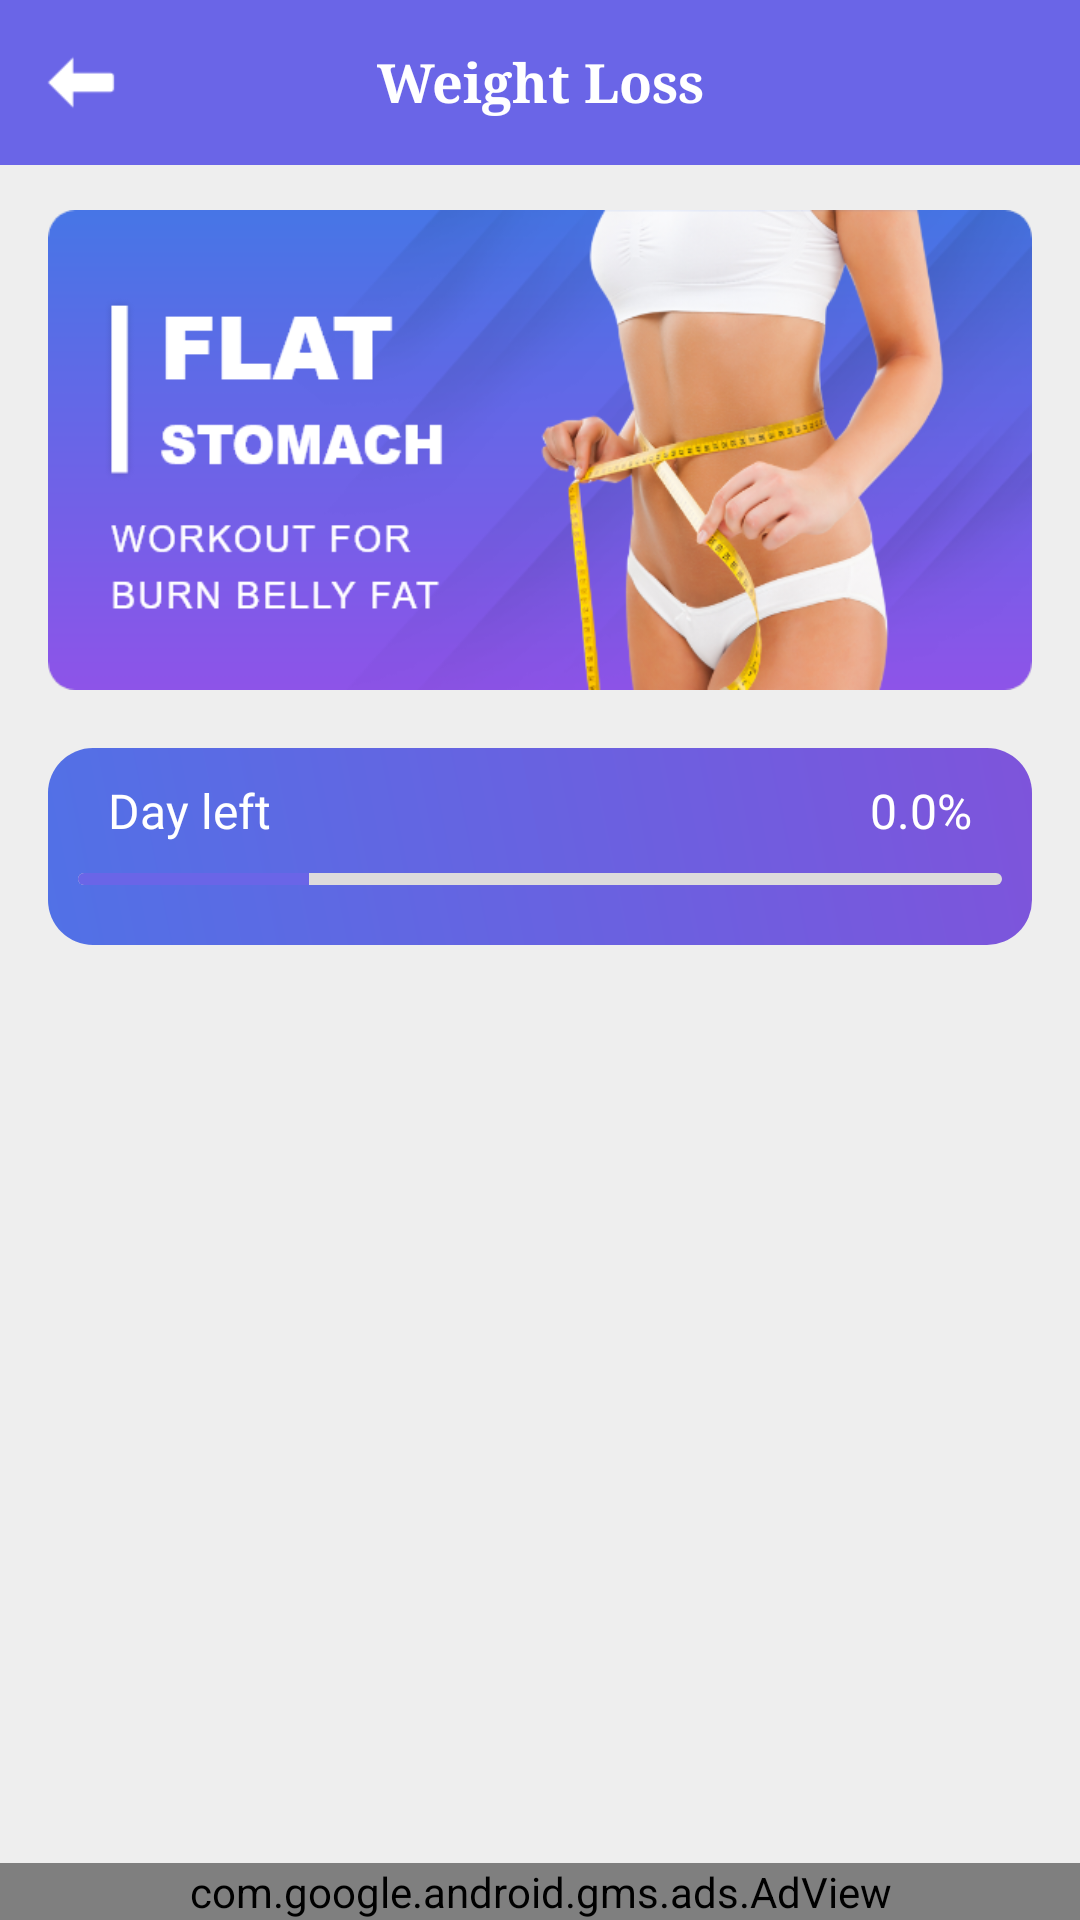

The Android layout XML behind this screen, and the referenced resources:
<!-- AndroidManifest.xml: application theme AppTheme -->
<!-- res/layout/app_bar_main.xml -->
<?xml version="1.0" encoding="utf-8"?>

<RelativeLayout xmlns:android="http://schemas.android.com/apk/res/android"
    xmlns:aapt="http://schemas.android.com/aapt"
    xmlns:app="http://schemas.android.com/apk/res-auto"
    android:layout_width="match_parent"
    android:layout_height="match_parent"
    android:background="@color/dark_color">

    <RelativeLayout
        android:id="@+id/top_banner"
        android:layout_width="match_parent"
        android:layout_height="55dp"
        android:background="@color/colorPrimary">

        <ImageView
            android:id="@+id/back_arrow"
            android:layout_width="wrap_content"
            android:layout_height="match_parent"
            android:layout_alignParentLeft="true"
            android:src="@mipmap/left_arrow"
            android:layout_marginLeft="15dp"
            android:layout_centerVertical="true"
            />

        <TextView
            android:layout_width="match_parent"
            android:layout_height="wrap_content"
            android:text="@string/title"
            android:textSize="18dp"
            android:textColor="@color/white"
            android:typeface="serif"
            android:layout_centerVertical="true"
            android:textAlignment="center"
            android:textStyle="bold"
            />

    </RelativeLayout>

    <com.google.android.material.appbar.AppBarLayout
        android:layout_width="match_parent"
        android:layout_height="wrap_content"
        android:layout_below="@+id/top_banner"
        android:layout_marginTop="5dp"
        android:id="@+id/app_bar"
        android:background="@color/dark_color"
        android:theme="@style/AppTheme.AppBarOverlay">


        <com.google.android.material.appbar.CollapsingToolbarLayout
            android:layout_width="match_parent"
            android:layout_height="wrap_content"
            android:fitsSystemWindows="true"
            android:layout_marginBottom="10dp"
            app:contentScrim="#f6f6f6"
            app:layout_scrollFlags="exitUntilCollapsed|scroll"
            >



            <LinearLayout
                android:layout_width="match_parent"
                android:layout_height="wrap_content"
                android:layout_gravity="bottom"
                android:orientation="vertical"
                app:layout_collapseMode="pin">

                <ImageView
                    android:layout_width="match_parent"
                    android:layout_height="160dp"
                    android:layout_marginLeft="16dp"
                    android:layout_marginTop="10dp"
                    android:layout_marginRight="16dp"
                    android:layout_marginBottom="85dp"
                    android:background="@mipmap/banner_111"
                    android:scaleType="fitXY"
                    app:layout_constraintTop_toTopOf="parent" />
            </LinearLayout>




            <androidx.constraintlayout.widget.ConstraintLayout
                android:layout_width="match_parent"
                android:layout_height="wrap_content"
                android:layout_gravity="bottom"
                android:layout_marginLeft="16dp"
                android:padding="10dp"
                android:layout_marginRight="16dp"
                android:background="@drawable/a2_grad"
                app:layout_collapseMode="parallax">

                <TextView
                    android:id="@+id/daysLeft"
                    android:layout_width="wrap_content"
                    android:layout_height="wrap_content"
                    android:fontFamily="@font/robotomedium"
                    android:text="Day left"
                    android:textColor="@color/white"
                    android:textSize="16dp"
                    android:layout_marginLeft="10dp"
                    app:layout_constraintLeft_toLeftOf="parent"
                    app:layout_constraintTop_toTopOf="parent" />

                <TextView
                    android:id="@+id/percentScore"
                    android:layout_width="wrap_content"
                    android:layout_height="wrap_content"
                    android:fontFamily="@font/robotomedium"
                    android:text="0.0%"
                    android:layout_marginRight="10dp"
                    android:textColor="@color/white"
                    android:textSize="16dp"
                    app:layout_constraintRight_toRightOf="parent"
                    app:layout_constraintTop_toTopOf="parent" />

                <ProgressBar
                    android:id="@+id/progress"
                    style="@style/Base.Widget.AppCompat.ProgressBar.Horizontal"
                    android:layout_width="match_parent"
                    android:layout_height="4dp"
                    android:layout_marginTop="10dp"
                    android:layout_marginBottom="10dp"
                    android:progress="25"
                    android:progressDrawable="@drawable/round_corner_progress_bar"
                    app:layout_constraintBottom_toBottomOf="parent"
                    app:layout_constraintTop_toBottomOf="@+id/daysLeft" />
            </androidx.constraintlayout.widget.ConstraintLayout>
        </com.google.android.material.appbar.CollapsingToolbarLayout>
    </com.google.android.material.appbar.AppBarLayout>

    <androidx.recyclerview.widget.RecyclerView
        android:id="@+id/recycler"
        android:layout_below="@+id/app_bar"
        android:layout_above="@+id/adView"
        android:layout_width="match_parent"
        android:layout_marginLeft="16dp"
        android:layout_marginRight="16dp"
        android:layout_marginBottom="3dp"
        android:layout_height="match_parent"
        android:background="@color/transperent"
        />

    <com.google.android.gms.ads.AdView
        android:id="@+id/adView"
        android:layout_width="match_parent"
        android:layout_height="wrap_content"
        app:adSize="BANNER"
        android:layout_alignParentBottom="true"
        app:adUnitId="@string/google_baner"
        />


</RelativeLayout>
<!-- resources referenced by this layout -->
<resources>
  <color name="colorPrimary">#6A65E7</color>
  <color name="dark_color">#EEEEEE</color>
  <color name="transperent">#00ffffff</color>
  <color name="white">#ffffffff</color>
  <!-- drawable a2_grad (drawable) -->
  <?xml version="1.0" encoding="utf-8"?>
  
  <shape xmlns:android="http://schemas.android.com/apk/res/android">
      <gradient
          android:angle="225"
          android:endColor="#5171E6"
          android:startColor="#7E54DB"
          />
  
      <corners android:radius="15dp"/>
      
  </shape>
  <!-- drawable round_corner_progress_bar (drawable) -->
  <?xml version="1.0" encoding="utf-8"?>
  
  <layer-list
    xmlns:android="http://schemas.android.com/apk/res/android">
      <item android:id="@android:id/background">
          <shape>
              <corners android:radius="8.0dip" />
              <solid android:color="#ffdddbdc" />
          </shape>
      </item>
      <item android:id="@android:id/progress">
          <clip>
              <shape>
                  <corners android:radius="8.0dip" />
                  <solid android:color="@color/colorAccent" />
              </shape>
          </clip>
      </item>
  </layer-list>
  <!-- mipmap banner_111: png bitmap (mipmap-xhdpi, 137886 bytes) -->
  <!-- mipmap left_arrow: png bitmap (mipmap-xhdpi, 381 bytes) -->
  <string name="google_baner">ca-app-pub-3940256099942544/6300978111</string>
  <string name="title">Weight Loss</string>
  <style name="AppTheme.AppBarOverlay" parent="@style/ThemeOverlay.AppCompat.Dark.ActionBar" />
  <style name="AppTheme" parent="@style/Theme.AppCompat.Light.NoActionBar">
          <item name="colorAccent">@color/colorAccent</item>
          <item name="colorControlHighlight">@color/colorPrimaryRipple</item>
          <item name="colorPrimary">@color/colorPrimary</item>
          <item name="colorPrimaryDark">@color/colorPrimaryDark</item>
          <item name="drawerArrowStyle">@style/DrawerArrowStyle</item>
      </style>
  <color name="colorAccent">#6A65E7</color>
  <color name="colorPrimaryRipple">#423f51b5</color>
  <color name="colorPrimaryDark">#6A65E7 </color>
  <style name="DrawerArrowStyle" parent="@style/Widget.AppCompat.DrawerArrowToggle">
          <item name="color">@color/mainactivity_text</item>
          <item name="spinBars">true</item>
      </style>
  <color name="mainactivity_text">#ff3c494f</color>
</resources>
